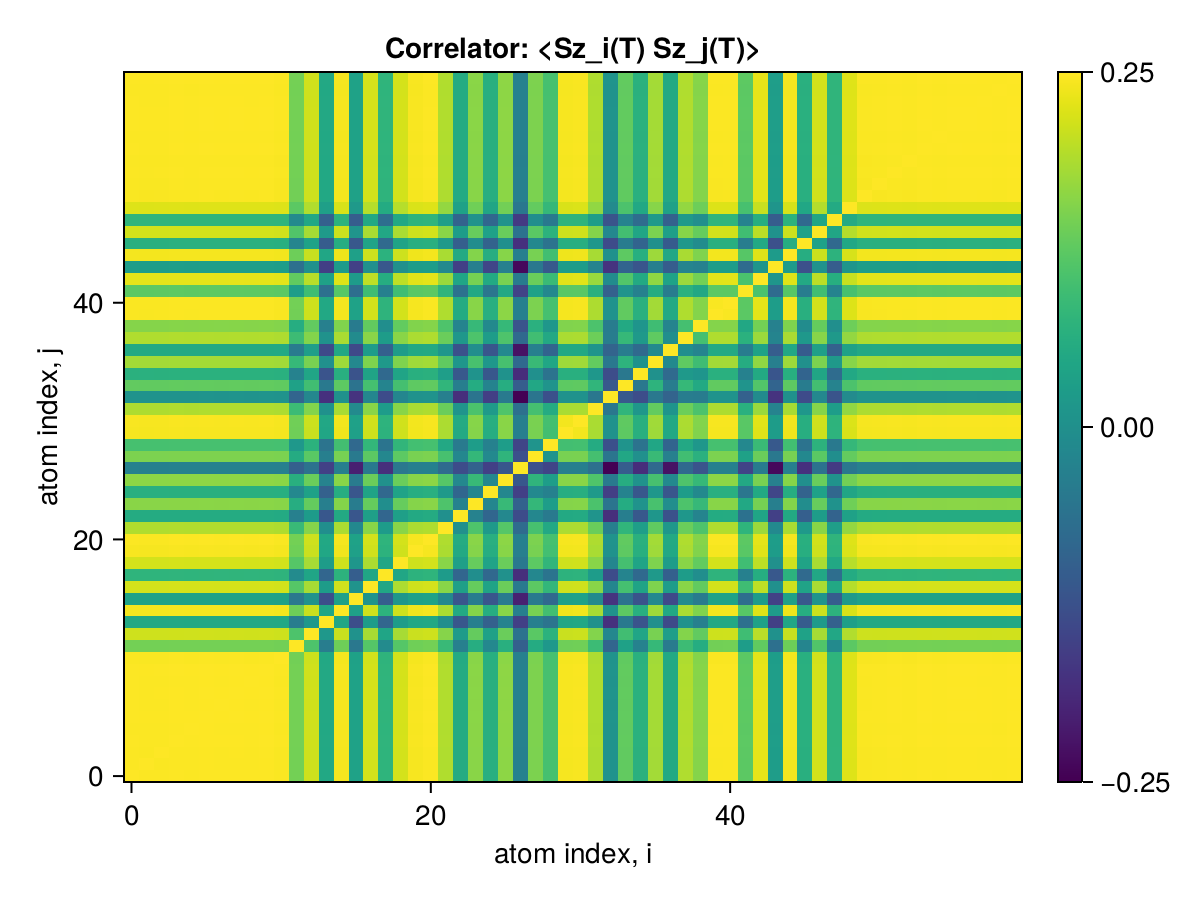

The file beside this chart, header and first rows:
x1, x2, x3, x4, x5, x6, x7, x8, x9, x10, x11, x12, x13, x14, x15, x16, x17, x18, x19, x20, x21, x22, x23, x24
0.25, 0.2495, 0.2495, 0.2498, 0.2497, 0.2498, 0.2497, 0.2498, 0.2497, 0.2498, 0.2494, 0.2271, 0.2421, 0.2066, 0.2486, 0.2037, 0.243, 0.212, 0.243, 0.2488, 0.2495, 0.2372, 0.2079, 0.2309
0.2495, 0.25, 0.2494, 0.2497, 0.2496, 0.2497, 0.2496, 0.2497, 0.2496, 0.2497, 0.2493, 0.227, 0.242, 0.2065, 0.2485, 0.2036, 0.2429, 0.212, 0.2429, 0.2487, 0.2494, 0.2371, 0.2078, 0.2308
0.2495, 0.2494, 0.25, 0.2497, 0.2496, 0.2497, 0.2496, 0.2497, 0.2496, 0.2497, 0.2493, 0.227, 0.242, 0.2065, 0.2485, 0.2036, 0.2429, 0.212, 0.2429, 0.2488, 0.2494, 0.2372, 0.2078, 0.2309
0.2498, 0.2497, 0.2497, 0.25, 0.2498, 0.25, 0.2499, 0.2499, 0.2499, 0.25, 0.2495, 0.2272, 0.2423, 0.2067, 0.2487, 0.2038, 0.2431, 0.2122, 0.2431, 0.249, 0.2497, 0.2374, 0.208, 0.2311
0.2497, 0.2496, 0.2496, 0.2498, 0.25, 0.2499, 0.2498, 0.2498, 0.2498, 0.2499, 0.2494, 0.2272, 0.2422, 0.2066, 0.2486, 0.2037, 0.243, 0.2121, 0.243, 0.2489, 0.2496, 0.2373, 0.2079, 0.231
0.2498, 0.2497, 0.2497, 0.25, 0.2499, 0.25, 0.2499, 0.25, 0.2499, 0.25, 0.2496, 0.2273, 0.2423, 0.2067, 0.2488, 0.2039, 0.2432, 0.2122, 0.2432, 0.249, 0.2497, 0.2374, 0.208, 0.2311
0.2497, 0.2496, 0.2496, 0.2499, 0.2498, 0.2499, 0.25, 0.2499, 0.2498, 0.2499, 0.2495, 0.2272, 0.2423, 0.2066, 0.2487, 0.2038, 0.2431, 0.2121, 0.2431, 0.249, 0.2497, 0.2374, 0.208, 0.231
0.2498, 0.2497, 0.2497, 0.2499, 0.2498, 0.25, 0.2499, 0.25, 0.2499, 0.25, 0.2495, 0.2273, 0.2423, 0.2067, 0.2488, 0.2038, 0.2431, 0.2122, 0.2432, 0.249, 0.2497, 0.2374, 0.208, 0.2311
0.2497, 0.2496, 0.2496, 0.2499, 0.2498, 0.2499, 0.2498, 0.2499, 0.25, 0.2499, 0.2495, 0.2272, 0.2422, 0.2066, 0.2487, 0.2038, 0.2431, 0.2121, 0.2431, 0.2489, 0.2496, 0.2374, 0.2079, 0.231
0.2498, 0.2497, 0.2497, 0.25, 0.2499, 0.25, 0.2499, 0.25, 0.2499, 0.25, 0.2496, 0.2273, 0.2423, 0.2067, 0.2488, 0.2039, 0.2432, 0.2122, 0.2432, 0.249, 0.2497, 0.2374, 0.208, 0.2311
0.2494, 0.2493, 0.2493, 0.2495, 0.2494, 0.2496, 0.2495, 0.2495, 0.2495, 0.2496, 0.25, 0.2268, 0.2419, 0.2064, 0.2483, 0.2035, 0.2427, 0.2118, 0.2428, 0.2486, 0.2493, 0.237, 0.2077, 0.2307
0.2271, 0.227, 0.227, 0.2272, 0.2272, 0.2273, 0.2272, 0.2273, 0.2272, 0.2273, 0.2268, 0.25, 0.2197, 0.1868, 0.2261, 0.1849, 0.2214, 0.1932, 0.2213, 0.2264, 0.227, 0.2147, 0.1884, 0.2089
0.2421, 0.242, 0.242, 0.2423, 0.2422, 0.2423, 0.2423, 0.2423, 0.2422, 0.2423, 0.2419, 0.2197, 0.25, 0.1991, 0.2413, 0.1965, 0.2358, 0.205, 0.2357, 0.2414, 0.2421, 0.2303, 0.2006, 0.2243
0.2066, 0.2065, 0.2065, 0.2067, 0.2066, 0.2067, 0.2066, 0.2067, 0.2066, 0.2067, 0.2064, 0.1868, 0.1991, 0.25, 0.2055, 0.1669, 0.201, 0.1766, 0.2012, 0.2059, 0.2065, 0.1945, 0.1706, 0.1879
0.2486, 0.2485, 0.2485, 0.2487, 0.2486, 0.2488, 0.2487, 0.2488, 0.2487, 0.2488, 0.2483, 0.2261, 0.2413, 0.2055, 0.25, 0.2027, 0.2422, 0.2112, 0.2421, 0.2478, 0.2485, 0.2363, 0.2071, 0.2301
0.2037, 0.2036, 0.2036, 0.2038, 0.2037, 0.2039, 0.2038, 0.2038, 0.2038, 0.2039, 0.2035, 0.1849, 0.1965, 0.1669, 0.2027, 0.25, 0.1971, 0.1734, 0.1981, 0.2031, 0.2036, 0.1921, 0.1703, 0.1864
0.243, 0.2429, 0.2429, 0.2431, 0.243, 0.2432, 0.2431, 0.2431, 0.2431, 0.2432, 0.2427, 0.2214, 0.2358, 0.201, 0.2422, 0.1971, 0.25, 0.2055, 0.2367, 0.2422, 0.2429, 0.2308, 0.2024, 0.2245
0.212, 0.212, 0.212, 0.2122, 0.2121, 0.2122, 0.2121, 0.2122, 0.2121, 0.2122, 0.2118, 0.1932, 0.205, 0.1766, 0.2112, 0.1734, 0.2055, 0.25, 0.2055, 0.2114, 0.212, 0.2008, 0.1766, 0.1946
0.243, 0.2429, 0.2429, 0.2431, 0.243, 0.2432, 0.2431, 0.2432, 0.2431, 0.2432, 0.2428, 0.2213, 0.2357, 0.2012, 0.2421, 0.1981, 0.2367, 0.2055, 0.25, 0.2423, 0.2429, 0.2309, 0.2025, 0.2247
0.2488, 0.2487, 0.2488, 0.249, 0.2489, 0.249, 0.249, 0.249, 0.2489, 0.249, 0.2486, 0.2264, 0.2414, 0.2059, 0.2478, 0.2031, 0.2422, 0.2114, 0.2423, 0.25, 0.2488, 0.2365, 0.2072, 0.2302
0.2495, 0.2494, 0.2494, 0.2497, 0.2496, 0.2497, 0.2497, 0.2497, 0.2496, 0.2497, 0.2493, 0.227, 0.2421, 0.2065, 0.2485, 0.2036, 0.2429, 0.212, 0.2429, 0.2488, 0.25, 0.2372, 0.2078, 0.2309
0.2372, 0.2371, 0.2372, 0.2374, 0.2373, 0.2374, 0.2374, 0.2374, 0.2374, 0.2374, 0.237, 0.2147, 0.2303, 0.1945, 0.2363, 0.1921, 0.2308, 0.2008, 0.2309, 0.2365, 0.2372, 0.25, 0.1955, 0.2198
0.2079, 0.2078, 0.2078, 0.208, 0.2079, 0.208, 0.208, 0.208, 0.2079, 0.208, 0.2077, 0.1884, 0.2006, 0.1706, 0.2071, 0.1703, 0.2024, 0.1766, 0.2025, 0.2072, 0.2078, 0.1955, 0.25, 0.1892
0.2309, 0.2308, 0.2309, 0.2311, 0.231, 0.2311, 0.231, 0.2311, 0.231, 0.2311, 0.2307, 0.2089, 0.2243, 0.1879, 0.2301, 0.1864, 0.2245, 0.1946, 0.2247, 0.2302, 0.2309, 0.2198, 0.1892, 0.25
0.2098, 0.2097, 0.2097, 0.2099, 0.2098, 0.2099, 0.2099, 0.2099, 0.2098, 0.2099, 0.2096, 0.1919, 0.2034, 0.1744, 0.2091, 0.17, 0.2044, 0.1776, 0.2043, 0.2091, 0.2097, 0.1998, 0.1767, 0.1911
0.2315, 0.2314, 0.2314, 0.2316, 0.2316, 0.2317, 0.2316, 0.2317, 0.2316, 0.2317, 0.2312, 0.2099, 0.2254, 0.1895, 0.2307, 0.1859, 0.2256, 0.1959, 0.2254, 0.2308, 0.2314, 0.2212, 0.1918, 0.2145
0.1886, 0.1885, 0.1885, 0.1887, 0.1886, 0.1887, 0.1886, 0.1887, 0.1886, 0.1887, 0.1884, 0.1743, 0.1821, 0.1615, 0.1881, 0.1505, 0.185, 0.1555, 0.1846, 0.1879, 0.1885, 0.1788, 0.1663, 0.1749
0.2287, 0.2286, 0.2286, 0.2289, 0.2288, 0.2289, 0.2288, 0.2289, 0.2288, 0.2289, 0.2285, 0.2079, 0.2222, 0.1881, 0.2278, 0.1855, 0.2227, 0.1913, 0.2228, 0.228, 0.2286, 0.2182, 0.1914, 0.2135
0.2181, 0.2181, 0.218, 0.2183, 0.2182, 0.2183, 0.2182, 0.2183, 0.2182, 0.2183, 0.2179, 0.1994, 0.2111, 0.1827, 0.2173, 0.178, 0.213, 0.1828, 0.2129, 0.2174, 0.2181, 0.2067, 0.1858, 0.2016
0.2487, 0.2486, 0.2486, 0.2489, 0.2488, 0.2489, 0.2488, 0.2489, 0.2488, 0.2489, 0.2485, 0.2262, 0.2413, 0.2057, 0.2477, 0.2029, 0.2421, 0.2113, 0.2421, 0.248, 0.2487, 0.2364, 0.207, 0.2301
0.249, 0.2489, 0.2489, 0.2492, 0.2491, 0.2492, 0.2491, 0.2492, 0.2491, 0.2492, 0.2488, 0.2265, 0.2415, 0.206, 0.248, 0.2032, 0.2424, 0.2115, 0.2424, 0.2483, 0.2489, 0.2367, 0.2074, 0.2304
0.2369, 0.2368, 0.2369, 0.2371, 0.237, 0.2371, 0.2371, 0.2371, 0.237, 0.2371, 0.2367, 0.2156, 0.2298, 0.1959, 0.236, 0.1928, 0.2308, 0.2008, 0.2308, 0.2362, 0.2369, 0.2252, 0.1974, 0.2192
0.197, 0.197, 0.197, 0.1972, 0.1971, 0.1972, 0.1971, 0.1972, 0.1971, 0.1972, 0.1968, 0.1765, 0.1916, 0.1561, 0.1961, 0.157, 0.191, 0.1662, 0.1912, 0.1965, 0.197, 0.1878, 0.1555, 0.1828
0.2238, 0.2237, 0.2237, 0.2239, 0.2239, 0.224, 0.2239, 0.224, 0.2239, 0.224, 0.2236, 0.2034, 0.2169, 0.1853, 0.2229, 0.1824, 0.2179, 0.1903, 0.2179, 0.2231, 0.2237, 0.2126, 0.1875, 0.2083
0.2105, 0.2104, 0.2104, 0.2106, 0.2105, 0.2106, 0.2106, 0.2106, 0.2106, 0.2106, 0.2102, 0.1893, 0.2051, 0.1693, 0.2096, 0.1688, 0.2043, 0.1779, 0.2045, 0.2099, 0.2104, 0.2021, 0.1708, 0.197
0.2352, 0.2351, 0.2351, 0.2354, 0.2353, 0.2354, 0.2353, 0.2354, 0.2353, 0.2354, 0.235, 0.2141, 0.228, 0.1955, 0.2343, 0.192, 0.229, 0.1996, 0.229, 0.2345, 0.2352, 0.2236, 0.1985, 0.2185
0.207, 0.2069, 0.207, 0.2071, 0.2071, 0.2072, 0.2071, 0.2072, 0.2071, 0.2072, 0.2068, 0.186, 0.2019, 0.1653, 0.2062, 0.1651, 0.2009, 0.1743, 0.2011, 0.2064, 0.207, 0.1987, 0.168, 0.1945
0.2372, 0.2371, 0.2371, 0.2374, 0.2373, 0.2374, 0.2373, 0.2374, 0.2373, 0.2374, 0.237, 0.2158, 0.2299, 0.1966, 0.2362, 0.1935, 0.2309, 0.2011, 0.2309, 0.2365, 0.2371, 0.2253, 0.1989, 0.2197
0.2303, 0.2302, 0.2302, 0.2304, 0.2303, 0.2304, 0.2304, 0.2304, 0.2303, 0.2304, 0.23, 0.2087, 0.2238, 0.1882, 0.2293, 0.1862, 0.2239, 0.1947, 0.224, 0.2296, 0.2302, 0.2197, 0.19, 0.2143
0.2494, 0.2493, 0.2493, 0.2496, 0.2495, 0.2496, 0.2495, 0.2496, 0.2495, 0.2496, 0.2492, 0.2269, 0.2419, 0.2064, 0.2484, 0.2036, 0.2428, 0.2119, 0.2428, 0.2487, 0.2493, 0.2371, 0.2078, 0.2308
0.2495, 0.2494, 0.2494, 0.2496, 0.2495, 0.2497, 0.2496, 0.2496, 0.2496, 0.2497, 0.2492, 0.227, 0.242, 0.2065, 0.2484, 0.2036, 0.2428, 0.2119, 0.2429, 0.2487, 0.2494, 0.2371, 0.2078, 0.2308
0.2227, 0.2226, 0.2226, 0.2228, 0.2227, 0.2229, 0.2228, 0.2228, 0.2228, 0.2229, 0.2224, 0.2015, 0.2164, 0.1813, 0.2217, 0.1801, 0.2163, 0.1885, 0.2165, 0.222, 0.2226, 0.212, 0.1817, 0.2064
0.2459, 0.2458, 0.2458, 0.246, 0.246, 0.2461, 0.246, 0.2461, 0.246, 0.2461, 0.2457, 0.2238, 0.2385, 0.2035, 0.2449, 0.2005, 0.2394, 0.2087, 0.2394, 0.2451, 0.2458, 0.2338, 0.205, 0.2277
0.2017, 0.2016, 0.2016, 0.2018, 0.2017, 0.2018, 0.2018, 0.2018, 0.2017, 0.2018, 0.2014, 0.1812, 0.1961, 0.1614, 0.2007, 0.1619, 0.1955, 0.1707, 0.1958, 0.2011, 0.2016, 0.1924, 0.1615, 0.1878
0.2484, 0.2483, 0.2483, 0.2486, 0.2485, 0.2486, 0.2485, 0.2486, 0.2485, 0.2486, 0.2482, 0.226, 0.241, 0.2056, 0.2474, 0.2027, 0.2418, 0.211, 0.2418, 0.2476, 0.2483, 0.2361, 0.207, 0.2299
0.21, 0.2099, 0.2099, 0.2101, 0.21, 0.2101, 0.2101, 0.2101, 0.2101, 0.2101, 0.2098, 0.1904, 0.2036, 0.1725, 0.2091, 0.171, 0.2042, 0.1784, 0.2043, 0.2093, 0.2099, 0.1995, 0.1737, 0.1944
0.2427, 0.2426, 0.2427, 0.2429, 0.2428, 0.2429, 0.2429, 0.2429, 0.2428, 0.2429, 0.2425, 0.2205, 0.2356, 0.2, 0.2417, 0.1975, 0.2362, 0.206, 0.2362, 0.242, 0.2427, 0.231, 0.2012, 0.2248
0.2122, 0.2121, 0.2122, 0.2124, 0.2123, 0.2124, 0.2123, 0.2124, 0.2123, 0.2124, 0.212, 0.1927, 0.206, 0.1746, 0.2113, 0.1728, 0.2065, 0.1803, 0.2065, 0.2116, 0.2122, 0.2019, 0.1756, 0.1965
0.2447, 0.2446, 0.2446, 0.2448, 0.2447, 0.2448, 0.2448, 0.2448, 0.2448, 0.2448, 0.2444, 0.2225, 0.2374, 0.2022, 0.2437, 0.1995, 0.2381, 0.2077, 0.2382, 0.2439, 0.2446, 0.2326, 0.2035, 0.2264
0.2493, 0.2492, 0.2492, 0.2495, 0.2494, 0.2495, 0.2494, 0.2495, 0.2494, 0.2495, 0.2491, 0.2268, 0.2418, 0.2063, 0.2483, 0.2035, 0.2427, 0.2118, 0.2427, 0.2486, 0.2492, 0.237, 0.2077, 0.2307
0.2494, 0.2493, 0.2493, 0.2496, 0.2495, 0.2496, 0.2495, 0.2496, 0.2495, 0.2496, 0.2492, 0.2269, 0.2419, 0.2064, 0.2484, 0.2035, 0.2428, 0.2119, 0.2428, 0.2487, 0.2493, 0.2371, 0.2077, 0.2307
0.2496, 0.2495, 0.2495, 0.2497, 0.2497, 0.2498, 0.2497, 0.2498, 0.2497, 0.2498, 0.2494, 0.2271, 0.2421, 0.2065, 0.2486, 0.2037, 0.243, 0.212, 0.243, 0.2488, 0.2495, 0.2372, 0.2079, 0.2309
0.2495, 0.2494, 0.2494, 0.2496, 0.2495, 0.2497, 0.2496, 0.2497, 0.2496, 0.2497, 0.2492, 0.227, 0.242, 0.2065, 0.2485, 0.2036, 0.2429, 0.2119, 0.2429, 0.2487, 0.2494, 0.2371, 0.2078, 0.2308
0.2498, 0.2497, 0.2497, 0.2499, 0.2498, 0.25, 0.2499, 0.2499, 0.2499, 0.25, 0.2495, 0.2272, 0.2423, 0.2067, 0.2487, 0.2038, 0.2431, 0.2122, 0.2431, 0.249, 0.2497, 0.2374, 0.208, 0.2311
0.2496, 0.2495, 0.2495, 0.2498, 0.2497, 0.2498, 0.2497, 0.2498, 0.2497, 0.2498, 0.2494, 0.2271, 0.2421, 0.2066, 0.2486, 0.2037, 0.243, 0.2121, 0.243, 0.2489, 0.2496, 0.2373, 0.2079, 0.2309
0.2498, 0.2497, 0.2497, 0.2499, 0.2499, 0.25, 0.2499, 0.25, 0.2499, 0.25, 0.2496, 0.2273, 0.2423, 0.2067, 0.2488, 0.2039, 0.2432, 0.2122, 0.2432, 0.249, 0.2497, 0.2374, 0.208, 0.2311
0.2498, 0.2497, 0.2497, 0.2499, 0.2498, 0.25, 0.2499, 0.25, 0.2499, 0.25, 0.2495, 0.2273, 0.2423, 0.2067, 0.2488, 0.2038, 0.2431, 0.2122, 0.2432, 0.249, 0.2497, 0.2374, 0.208, 0.2311
0.2498, 0.2496, 0.2497, 0.2499, 0.2498, 0.2499, 0.2499, 0.2499, 0.2499, 0.2499, 0.2495, 0.2272, 0.2423, 0.2067, 0.2487, 0.2038, 0.2431, 0.2122, 0.2431, 0.249, 0.2497, 0.2374, 0.208, 0.2311
0.2496, 0.2495, 0.2495, 0.2498, 0.2497, 0.2498, 0.2497, 0.2498, 0.2497, 0.2498, 0.2494, 0.2271, 0.2421, 0.2066, 0.2486, 0.2037, 0.243, 0.212, 0.243, 0.2489, 0.2495, 0.2373, 0.2079, 0.2309
0.2498, 0.2497, 0.2497, 0.25, 0.2499, 0.25, 0.2499, 0.25, 0.2499, 0.25, 0.2496, 0.2273, 0.2423, 0.2067, 0.2488, 0.2039, 0.2432, 0.2122, 0.2432, 0.249, 0.2497, 0.2374, 0.208, 0.2311
